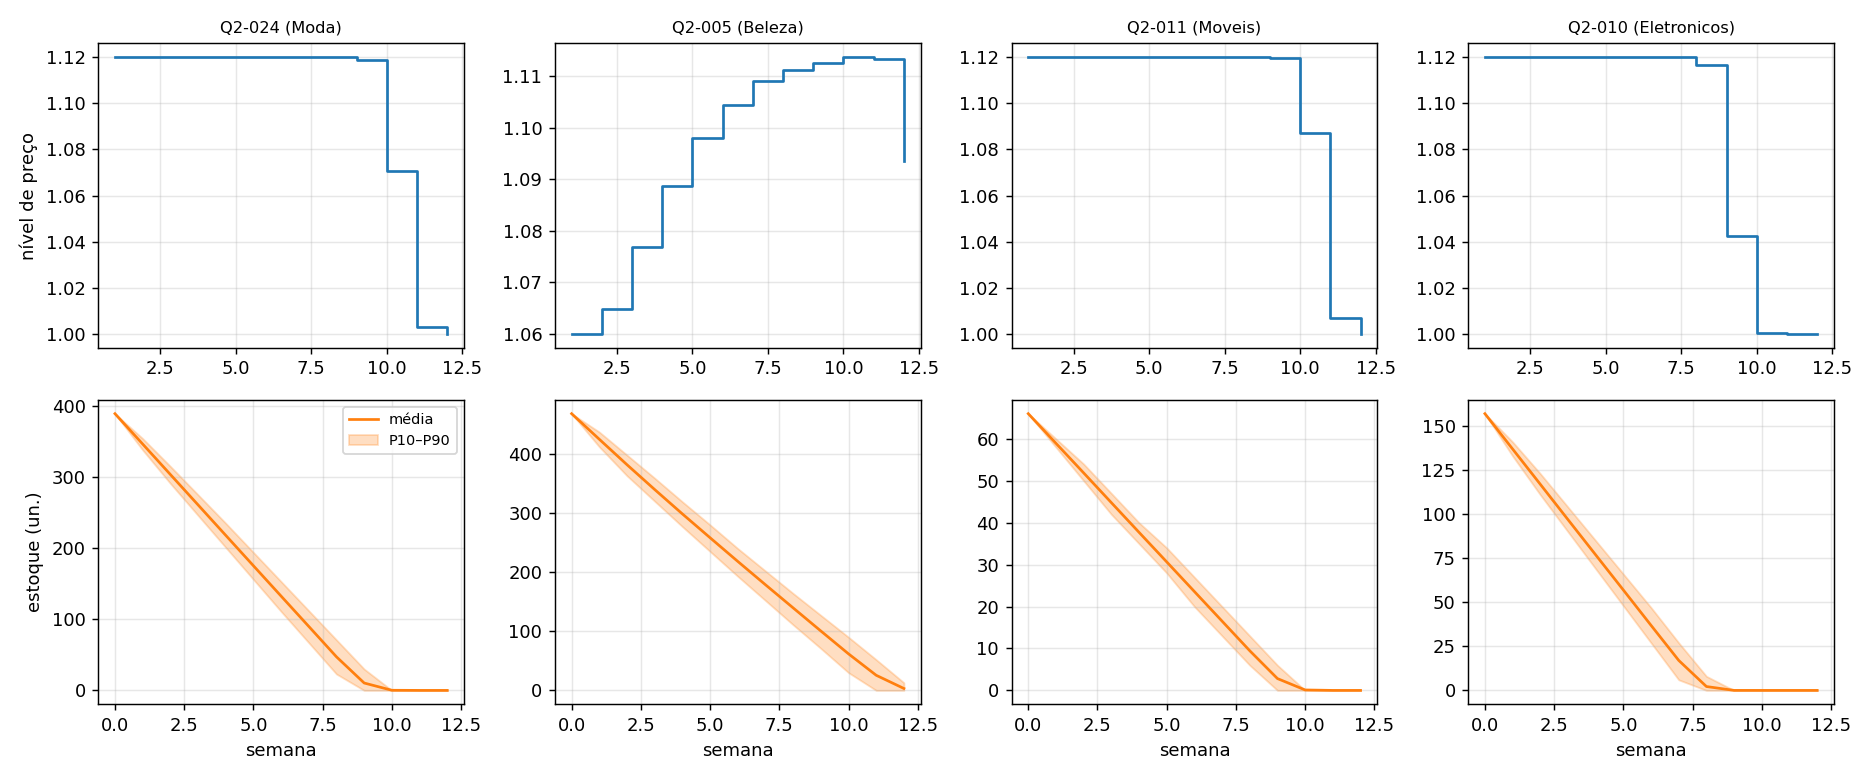

Values plotted in this chart, from the file beside it:
sku, categoria, semana, nivel_caminho_otimo, preco_caminho_otimo, estoque_esperado_inicio, vendas_esperadas, promocao_rs, nivel_medio_simulado, estoque_medio_sim_fim, estoque_P10_fim, estoque_P90_fim
Q2-024, Moda, 1, 1.12, 426.6, 389, 42.62, 0.0, 1.12, 346.3, 338.0, 354.1
Q2-024, Moda, 2, 1.12, 426.6, 346, 42.62, 0.0, 1.12, 303.5, 291.0, 315.0
Q2-024, Moda, 3, 1.12, 426.6, 303, 42.62, 0.0, 1.12, 260.8, 246.0, 275.0
Q2-024, Moda, 4, 1.12, 426.6, 260, 42.62, 0.0, 1.12, 218, 201.0, 235.0
Q2-024, Moda, 5, 1.12, 426.6, 217, 42.62, 0.0, 1.12, 175.2, 156.0, 194.0
Q2-024, Moda, 6, 1.12, 426.6, 174, 42.62, 0.0, 1.12, 132.5, 111.0, 153.0
Q2-024, Moda, 7, 1.12, 426.6, 131, 42.62, 0.0, 1.12, 89.91, 67.0, 112.0
Q2-024, Moda, 8, 1.12, 426.6, 88, 42.62, 0.0, 1.12, 47.16, 23.0, 71.0
Q2-024, Moda, 9, 1.12, 426.6, 45, 41.0, 0.0, 1.119, 10.39, 0.0, 30.0
Q2-024, Moda, 10, 1.12, 426.6, 4, 4.0, 0.0, 1.071, 0.1924, 0.0, 0.0
Q2-024, Moda, 11, 1.0, 380.9, 0, 0.0, 0.0, 1.003, 0.0, 0.0, 0.0
Q2-024, Moda, 12, 1.0, 380.9, 0, 0.0, 0.0, 1.0, 0.0, 0.0, 0.0
Q2-005, Beleza, 1, 1.06, 429.2, 468, 35.55, 672, 1.06, 424.7, 412.0, 437.0
Q2-005, Beleza, 2, 1.06, 429.2, 432, 35.55, 672, 1.065, 381.7, 363.0, 398.0
Q2-005, Beleza, 3, 1.06, 429.2, 396, 35.55, 672, 1.077, 339.7, 320.0, 359.0
Q2-005, Beleza, 4, 1.06, 429.2, 360, 35.55, 672, 1.089, 298.5, 277.0, 319.0
Q2-005, Beleza, 5, 1.06, 429.2, 324, 35.55, 672, 1.098, 258.2, 235.0, 280.0
Q2-005, Beleza, 6, 1.06, 429.2, 288, 35.55, 672, 1.104, 218.2, 193.0, 240.0
Q2-005, Beleza, 7, 1.06, 429.2, 252, 35.55, 672, 1.109, 178.7, 152.0, 202.0
Q2-005, Beleza, 8, 1.06, 429.2, 216, 35.55, 672, 1.111, 139.6, 111.0, 164.0
Q2-005, Beleza, 9, 1.06, 429.2, 180, 35.55, 672, 1.113, 100.5, 71.0, 127.0
Q2-005, Beleza, 10, 1.06, 429.2, 144, 35.55, 672, 1.114, 61.81, 30.0, 90.0
Q2-005, Beleza, 11, 1.06, 429.2, 108, 35.55, 672, 1.113, 25.57, 0.0, 52.0
Q2-005, Beleza, 12, 1.06, 429.2, 72, 35.55, 672, 1.094, 3.262, 0.0, 13.0
Q2-011, Moveis, 1, 1.12, 2794, 66, 7.1, 0.0, 1.12, 58.94, 58.0, 60.0
Q2-011, Moveis, 2, 1.12, 2794, 59, 7.1, 0.0, 1.12, 51.88, 50.0, 54.0
Q2-011, Moveis, 3, 1.12, 2794, 52, 7.1, 0.0, 1.12, 44.78, 42.0, 47.0
Q2-011, Moveis, 4, 1.12, 2794, 45, 7.1, 0.0, 1.12, 37.7, 35.0, 40.0
Q2-011, Moveis, 5, 1.12, 2794, 38, 7.1, 0.0, 1.12, 30.65, 28.0, 34.0
Q2-011, Moveis, 6, 1.12, 2794, 31, 7.1, 0.0, 1.12, 23.58, 20.0, 27.0
Q2-011, Moveis, 7, 1.12, 2794, 24, 7.1, 0.0, 1.12, 16.51, 13.0, 20.0
Q2-011, Moveis, 8, 1.12, 2794, 17, 7.1, 0.0, 1.12, 9.452, 6.0, 13.0
Q2-011, Moveis, 9, 1.12, 2794, 10, 7.1, 0.0, 1.12, 2.818, 0.0, 6.0
Q2-011, Moveis, 10, 1.12, 2794, 3, 3.0, 0.0, 1.087, 0.1076, 0.0, 0.0
Q2-011, Moveis, 11, 1.0, 2495, 0, 0.0, 0.0, 1.007, 0.0, 0.0, 0.0
Q2-011, Moveis, 12, 1.0, 2495, 0, 0.0, 0.0, 1.0, 0.0, 0.0, 0.0
Q2-010, Eletronicos, 1, 1.12, 1674, 157, 19.98, 0.0, 1.12, 137, 133.0, 141.0
Q2-010, Eletronicos, 2, 1.12, 1674, 137, 19.98, 0.0, 1.12, 117, 111.0, 123.0
Q2-010, Eletronicos, 3, 1.12, 1674, 117, 19.98, 0.0, 1.12, 96.9, 90.0, 104.0
Q2-010, Eletronicos, 4, 1.12, 1674, 97, 19.98, 0.0, 1.12, 76.9, 69.0, 85.0
Q2-010, Eletronicos, 5, 1.12, 1674, 77, 19.98, 0.0, 1.12, 56.95, 48.0, 66.0
Q2-010, Eletronicos, 6, 1.12, 1674, 57, 19.98, 0.0, 1.12, 36.91, 27.0, 47.0
Q2-010, Eletronicos, 7, 1.12, 1674, 37, 19.98, 0.0, 1.12, 17.01, 6.0, 27.0
Q2-010, Eletronicos, 8, 1.12, 1674, 17, 16.8, 0.0, 1.117, 2.195, 0.0, 8.0
Q2-010, Eletronicos, 9, 1.0, 1495, 0, 0.0, 0.0, 1.042, 0.0102, 0.0, 0.0
Q2-010, Eletronicos, 10, 1.0, 1495, 0, 0.0, 0.0, 1, 0.0, 0.0, 0.0
Q2-010, Eletronicos, 11, 1.0, 1495, 0, 0.0, 0.0, 1.0, 0.0, 0.0, 0.0
Q2-010, Eletronicos, 12, 1.0, 1495, 0, 0.0, 0.0, 1.0, 0.0, 0.0, 0.0
